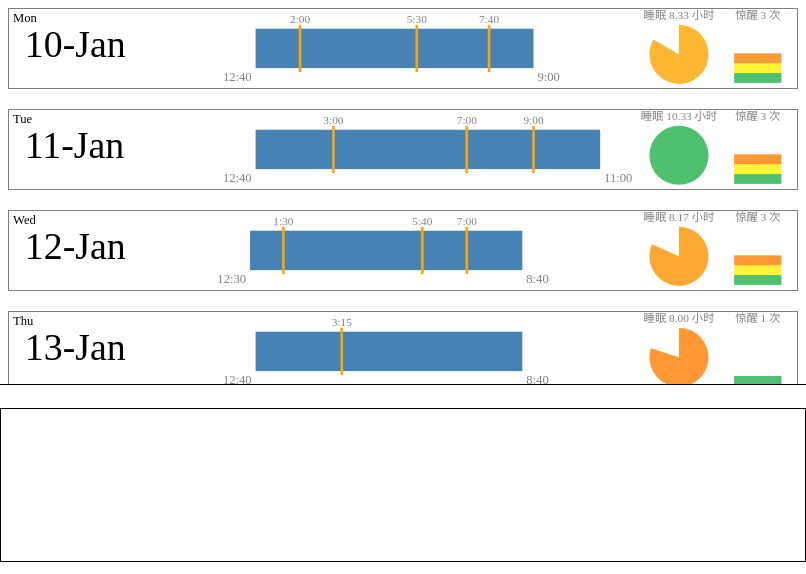
D3 v7 page, settled after 360 driven frames (6 s of simulated time); the page loaded 1 data file(s).


        const div=d3.select('#scrolllist');
        const w=['Sun','Mon','Tue','Wed','Thu','Fri','Sat'];
        const ww=['周日','周一','周二','周三','周四','周五','周六'];


        d3.csv('cw_sleep.csv').then(data=>{
            data.forEach(d=>{d.w=new Date(d.date+' 2022').getDay()});
            console.log(data);
            
            const min = d3.min(data.filter(x=>+x.sleep.split(':')[0]>6),x=>+x.sleep.split(':')[0]);
            const max = d3.max(data,x=>+x.gotup.split(':')[0])

            const width = 1000, height = 100, margin = 10;
            const xScale = d3.scaleLinear().range([200,750]).domain([0,max-min+12]);
            const cScale = d3.scaleLinear().range(['#ed1b24','#ff7e00','#fef200','#23b14d']).domain([7,8,9,10]);
            // const cScale = d3.scaleSequential(d3.interpolateRdYlGn);
            const arc = t=>d3.arc()
                .innerRadius(0)
                .outerRadius(height*3/8)
                .startAngle(0)
                .endAngle(t*Math.PI/5);
            
            const svg=div.selectAll('.svgCell')
                .data(data)
                .join('svg')
                .attr('class','svgCell')
                .attr('viewBox',`0 0 ${width} ${height}`)
                .on('click',ShowComments)
                .each(function(d){
                    const cell = d3.select(this);

                    const l = s2n(d.gotup)-s2n(d.sleep,true);

                    cell.append('text')
                        .text(w[d.w])
                        .attr('transform',`translate(${margin/2},${margin/2})`)
                        .attr('alignment-baseline','hanging');
                    cell.append('text')
                        .text(d.date)
                        .attr('transform',`translate(${margin*2},${height/2})`)
                        .attr('alignment-baseline','middle')
                        .attr('font-size','3em');

                    if(d.sleep && d.gotup){
                        cell.append('rect')
                            .attr('x',xScale(s2n(d.sleep,true)))
                            .attr('width',xScale(s2n(d.gotup))-xScale(s2n(d.sleep,true)))
                            .attr('y',height/4)
                            .attr('height',height/2)
                            .attr('fill','steelblue');
                        cell.append('text')
                            .attr('transform',`translate(${xScale(s2n(d.sleep,true))-margin/2},${height*.75+margin/2})`)
                            .text(d.sleep)
                            .attr('text-anchor','end')
                            .attr('alignment-baseline','hanging')
                            .attr('opacity',0.5);
                        cell.append('text')
                            .attr('transform',`translate(${xScale(s2n(d.gotup))+margin/2},${height*.75+margin/2})`)
                            .text(d.gotup)
                            .attr('alignment-baseline','hanging')
                            .attr('opacity',0.5);
                            
                        cell.append('path')
                            .attr('transform',`translate(850,${height/2+margin*.75})`)
                            .attr('d',arc(l))
                            .attr('fill',cScale(Math.max(Math.min(l,10),6)))
                            .attr('fill-opacity',0.8);
                        cell.append('text')
                            .attr('transform',`translate(850,${margin/4})`)
                            .text('睡眠 '+l.toFixed(2)+' 小时')
                            .attr('font-size','0.9em')
                            .attr('text-anchor','middle')
                            .attr('alignment-baseline','hanging')
                            .attr('opacity',0.5);
                    }else{
                        cell.append('rect')
                            .attr('x',0)
                            .attr('width',width)
                            .attr('y',0)
                            .attr('height',height)
                            .attr('fill','gray')
                            .attr('fill-opacity',0.6);
                    }

                    if(d.wakeup){
                        cell.selectAll('.lineWakeup')
                            .data(d.wakeup.split(','))
                            .join('g')
                            .each(function(e,i){
                                const g=d3.select(this);
                                g.append('line')
                                    .attr('x1',xScale(s2n(e)))
                                    .attr('x2',xScale(s2n(e)))
                                    .attr('y1',height/4-margin/2)
                                    .attr('y2',height*3/4+margin/2)
                                    .attr('stroke','orange')
                                    .attr('stroke-width',margin/3);
                                g.append('text')
                                    .attr('transform',`translate(${xScale(s2n(e))},${height/4-margin*.75})`)
                                    .text(e)
                                    .attr('text-anchor','middle')
                                    .attr('font-size','0.9em')
                                    .attr('opacity',0.5);

                                g.append('rect')
                                    .attr('x',900+margin*2)
                                    .attr('width',100-margin*4)
                                    .attr('y',height*15/16-(i+1)*height/8)
                                    .attr('height',height/8)
                                    .attr('fill',cScale(10-i))
                                    .attr('fill-opacity',0.8);
                            })
                        cell.append('text')
                            .attr('transform',`translate(950,${margin/4})`)
                            .text('惊醒 '+d.wakeup.split(',').length+' 次')
                            .attr('font-size','0.9em')
                            .attr('text-anchor','middle')
                            .attr('alignment-baseline','hanging')
                            .attr('opacity',0.5);
                    }
                });


                function s2n(str,overnight){
                    const arr=str.split(':');
                    let num=+arr[0]+(+arr[1]/60)+(12-min);
                    num=+arr[0]>max?num-12:num;

                    return overnight && +arr[0]>8 && +arr[0]<=max?num-12:num;
                }
                function ShowComments(e,obj){
                    if(d3.select(this).classed('selected')){
                        svg.classed('selected',false);
                        d3.select('#comments').html('');
                    }else{
                        svg.classed('selected',false);
                        d3.select(this).classed('selected',true);
                        d3.select('#comments')
                            .html(obj.date+' '+ww[obj.w]+
                                '<br>睡了 <b style="color:red;font-size:120%;">'+(obj.sleep && obj.gotup?(s2n(obj.gotup)-s2n(obj.sleep,true)).toFixed(2):' - ')+'</b> 小时：'+obj.sleep+' - '+obj.gotup+
                                '<br>惊醒 <b style="color:red;font-size:120%;">'+(obj.wakeup?obj.wakeup.split(',').length:' - ')+'</b> 次：'+obj.wakeup.replaceAll(',','，')+
                                '<br>随记：'+obj.comments);
                    }
                }

        })

        

        
    

### data: cw_sleep.csv
?date, sleep, gotup, wakeup, comments
10-Jan, 12:40, 9:00, 2:00,5:30,7:40, 开课第一天，宝贝陪我上完了所有三节课！中间虽然闭麦充电，但到晚上都还是连上的呢！
11-Jan, 12:40, 11:00, 3:00,7:00,9:00, 今天起好晚，九点都说要再睡会，这几天睡眠太不好了，抱抱
12-Jan, 12:30, 8:40, 1:30,5:40,7:00, 今天是挂我房间睡的，我掉了。。。
13-Jan, 12:40, 8:40, 3:15, 今天自己开房间睡的，我掉了就还能进来，中间就醒了一次，开房果然比私麦睡得好么。。…
14-Jan, 1:30, 10:00, 4:30,8:17, 终于又私麦陪睡了！不过今天睡得好晚，看在明天是周末的份上，就不催你了。今天第一次…
15-Jan, 1:50, 9:00, 2:00,3:00,4:50,6:30,7:30,8:30, 今天。。。宝贝要有男朋友了。。。T_T。。。宝贝没睡好，我好难过。。。
16-Jan, 1:30, 8:45, 4:30, 拖着宝贝一点多才睡，不过和宝贝说了好多心里话，很开心！四点半宝贝被我吵醒了一次，…
17-Jan, 11:00, 9:50, 12:30,7:50, 今天说好睡熟之后挂掉，然而挂掉的时候还是把宝贝吵醒了。。。之后听不到宝贝呼呼了。…
18-Jan, 1:30, 8:08, 2:30, 又被我拖到一点多才睡。。。可怜的宝贝。。。但是我好爱和你说悄悄话啊。。。
19-Jan, 12:45, 9:10, 2:30,4:30, 今天宝贝说要自己睡，但是又跟我磨蹭到十二点才睡着。。。唉。。。心疼。。。又舍不得…
20-Jan, , , 4:40,8:10, 昨天好想宝贝。。。上课都一直看着手机屏幕。。。但今天宝贝起床就生气了。。。晚上不…
21-Jan, , , , “总之不用你管了”。。。我不知道该怎么面对你的冷漠。。。今天听你说，跟我在一起你…
22-Jan, 12:30, 7:40, 4:10, 不敢再叫宝贝了。。。谢谢刺猬今天还让我哄你睡觉，虽然不让抱抱，也不可以瑟瑟，但可…
23-Jan, 11:30, 9:30, 7:00, 昨晚睡得也不好，今天开房给刺猬挂睡的，听不到呼呼，中间不知道有没有惊醒，希望不戴…
24-Jan, 11:40, 9:05, 3:40, 宝贝要独立接案子了！好棒！白天辛苦，晚上要好好睡啊！！嗯，我讨厌李佳琦 -_-不…
25-Jan, 12:40, 8:40, 3:10, 今天一直刷视频故意不睡觉，急死。。。讨厌李佳琦！
26-Jan, 12:10, 6:50, , 又刷视频到十二点。。。明天还要早起。。。今天早早地闭麦充电了，不过中间没有醒！好…
27-Jan, , , , 今天自己睡的。。。不到十一点就失联了。。。一直看着聊天界面，到十二点也没有等到已…
28-Jan, , , , 你已经彻底放下了。。。还问我“还在硬撑什么ya？”是啊。。。也该清醒了。。。终究…
29-Jan, , , , 下午突然开始下雪，下班的时候铅灰色的天空重重地压在校园上空，诚如一整天的心情。。…
30-Jan, , , , 我以为昨晚你挂Johnny房间睡的，现在对我来说，不过是让自己有一个给你发消息的…
31-Jan, , , , 这两天都呆呆看着你的帐号不敢随便发消息，你的回复依旧冷若冰霜。。。但昨晚突然怪我…
1-Feb, , , 2:48, 大年初一，今天终于和我说了好多话！虽然强忍着不说想你爱你抱你，只是些家长里短，但…
2-Feb, 11:50, 6:20, , 时隔六天！终于又陪宝贝睡觉了！开心！
3-Feb, 10:45, 6:12, 12:00, 今天累坏了，十点多躺下就睡着了，好乖～不过12点起来把麦闭了。。。唉，一直听不见…
4-Feb, 11:45, 7:50, , 感觉和宝贝的关系又亲密起来了，啊啊啊啊～虽然还是没有瑟瑟成，但还是好开心啊！宝明…
5-Feb, 12:20, 10:10, 7:00,8:40, 一直说累，十一点多就没有声音了。。。我以为你睡着了就跟你一块睡了一觉。。。我睡得…
6-Feb, 12:10, 6:35, 3:10, ！！！！！！今天宝贝发了超级无敌性感的视频！！！我宝太美了！！！！！！！！今天好…
7-Feb, 11:30, 6:10, 2:40,4:40, 今天陪宝贝一起去拜访客户了！这几天宝贝对我真好，开心！虽然嫌弃我量少。。。!-_…
8-Feb, 11:20, 7:20, 3:10, 宝贝今天拉肚肚。。。好可怜。。。这几天我陪着都睡得不是很好。。。怎么办。。。
9-Feb, 11:20, 6:55, 12:20,1:20,5:00,6:00, 前几天我陪着都没睡好，今天宝贝自己睡的，抱抱～睡觉时间是按宝贝读消息的状态估的，…
10-Feb, 11:35, 6:05, 12:20, 开心！！！昨晚和宝贝聊了好多心里话！好爱听我宝贝说喜欢我！！爱你！！！宝贝睡觉的…
11-Feb, 12:20, 7:37, , 今天宝的手被纸割破了。。。好痛。。。周末睡好晚，明早要睡个大懒觉啊！宝贝晚安～
12-Feb, 12:20, 7:05, 3:20, 我周六早上你周六晚上，是每周唯一的都没有工作压力可以独处的时间，本来还想着能跟你…
13-Feb, 10:50, 7:10, , 宝贝情人节快乐！今天好像很早就自己睡着了，周末两天都没睡成懒觉，希望今天能睡好吧…
14-Feb, 12:10, 6:00, , 继续情人节快乐！看宝贝发我们的瞬间好高兴啊！这几天工作辛苦，好好休息！
15-Feb, 11:30, 7:00, , 宝贝又提到我们变淡了。。。你已经腻了吗？这次，我应该能调整好了吧。。。你说我陪着…
16-Feb, 11:20, 6:20, , 这几天工作比较辛苦，手上五六个案子在做。。。说好十点半睡的啊。。。又拖到十一点多…
17-Feb, 12:20, 6:03, 1:55, 最后一天了！宝贝生日快乐！！！等更新了最后一天的起床时间之后就要给你看了，好紧张…
18-Feb, 10:50, 7:50, , 本来说过完生日就不记了。。。还是忍不住接着写。。。今天宝贝早早就睡着了，昨天太累…